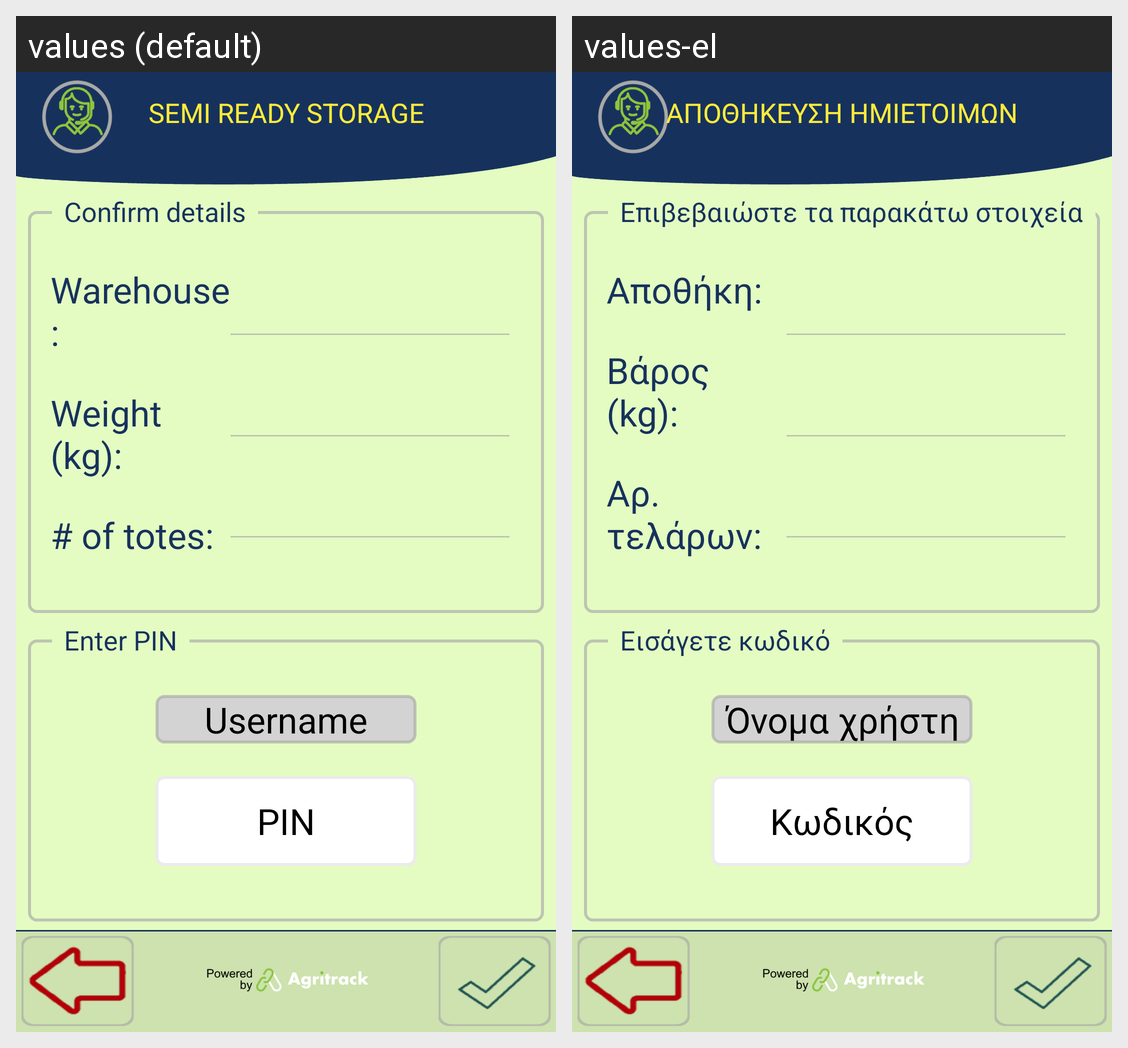

For this localized Android screen grid, give each drawn string resource with its value in every locale shown.
Android screen res/layout/activity_semi_ready_storage_confirm.xml rendered under 2 locales, left to right: values (default), values-el. Device: Nexus 5 (rendered at 1080×1920; each locale shown at half size, 540×960, under a caption strip naming it); theme FishTrack.
Strings drawn on this screen, with the default value and each locale's value (text and hints the layout hard-codes, and strings that could not be matched under every locale, appear in the picture but are not listed):

title_semi_storage
  values: SEMI READY STORAGE
  values-el: ΑΠΟΘΗΚΕΥΣΗ ΗΜΙΕΤΟΙΜΩΝ

warehouse
  values: Warehouse:
  values-el: Αποθήκη:

weight
  values: Weight (kg):
  values-el: Βάρος (kg):

number_of_totes
  values: # of totes:
  values-el: Αρ. τελάρων:

fishing_confirm
  values: Confirm details
  values-el: Επιβεβαιώστε τα παρακάτω στοιχεία

username
  values: Username
  values-el: Όνομα χρήστη

label_password_hint
  values: PIN
  values-el: Κωδικός

fishing_enter_pin
  values: Enter PIN
  values-el: Εισάγετε κωδικό
